Run: headless pygame with SDL's dummy video driver; simulated clock (each Clock.tick advances the game by its frame time, no real sleeping); random seed 0; keys injected as events and as key.get_pressed() state; no mouse input.
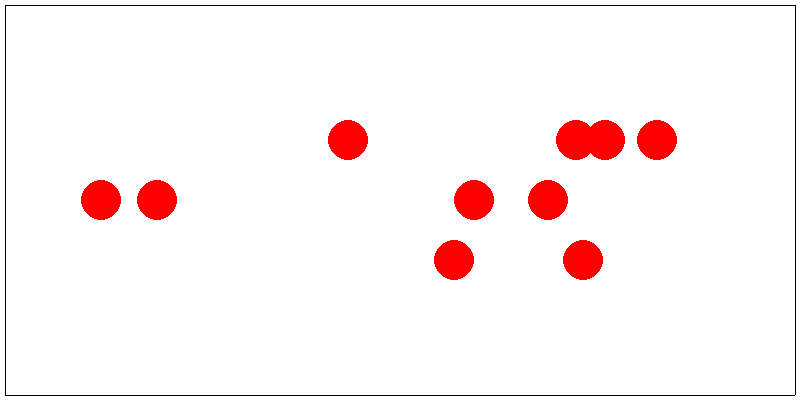
Frame 1 of 4 · flips 1–60 · no input
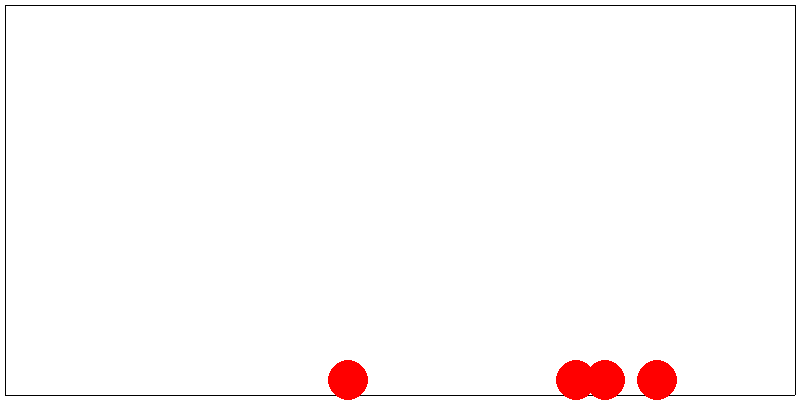
Frame 2 of 4 · flips 61–180 · tapped SPACE, RETURN · held RIGHT (→), D
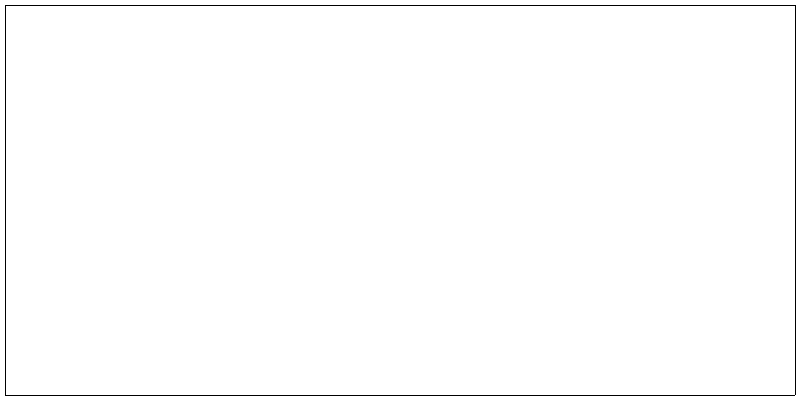
Frame 3 of 4 · flips 181–300 · held DOWN (↓), S
Frame 4 of 4 · flips 301–420 · held LEFT (←), A, UP (↑), W · screen unchanged from frame 3, image omitted

The pygame program that drew these frames:

import random
import pygame

pygame.init()
size = width, height = 800, 400
screen = pygame.display.set_mode(size)
# global k
k = 0

class Ball(pygame.sprite.Sprite):
    def __init__(self, radius, *groups):
        super().__init__(*groups)
        self.radius = radius
        self.image = pygame.Surface((2 * radius, 2 * radius),
                                    pygame.SRCALPHA, 32)
        pygame.draw.circle(self.image, pygame.Color("red"),
                           (radius, radius), radius)
        x = random.randrange(2 * radius, width - 2 * radius)
        y = 0
        self.rect = pygame.Rect(x, y, 2 * radius, 2 * radius)
        self.vx = 0
        self.vy = random.randrange(1, 5)
        # self.vy = 5

    def update(self):
        global k
        self.rect = self.rect.move(self.vx, self.vy)
        if pygame.sprite.spritecollideany(self, horizontal_borders):
            k += 1
        # if pygame.sprite.spritecollideany(self, vertical_borders):
        #     self.vx = -self.vx


class Border(pygame.sprite.Sprite):
    # строго вертикальный или строго горизонтальный отрезок
    def __init__(self, x1, y1, x2, y2, *groups):
        super().__init__(*groups)
        self.image = pygame.Surface([max(x2 - x1, 1), max(y2 - y1, 1)])
        self.rect = pygame.Rect(x1, y1, max(x2 - x1, 1), max(y2 - y1, 1))


class MovingSquare(pygame.sprite.Sprite):
    def __init__(self, *groups):
        super().__init__(*groups)
        self.color = 0
        self.pos = [10, 10]
        self.dx, self.dy = 0, 0
        self.image = pygame.Surface([])
        screen.fill((self.color, self.color, self.color), (*self.pos, 50, 50))

    # def process_event(self, event):
    #     if event.type == pygame.KEYDOWN:
    #         if event.key == pygame.K_RIGHT:
    #             self.dx = 10
    #         elif event.key == pygame.K_LEFT:
    #             self.dx = -10
    #         elif event.key == pygame.K_UP:
    #             self.dy = -10
    #         elif event.key == pygame.K_DOWN:
    #             self.dy = 10
    #     elif event.type == pygame.KEYUP:
    #         if event.key in (pygame.K_RIGHT, pygame.K_LEFT):
    #             self.dx = 0
    #         elif event.key in (pygame.K_UP, pygame.K_DOWN):
    #             self.dy = 0

    def move(self):
        self.color = (self.color + 1) % 256
        # self.pos[0] += self.dx
        # self.pos[1] += self.dy
        self.pos[0] = self.pos[0]
        self.pos[1] += 10

n = 0
if __name__ == '__main__':
    running = True
    fps = 30
    clock = pygame.time.Clock()
    screen.fill((255, 255, 255))
    all_sprites = pygame.sprite.Group()
    horizontal_borders = pygame.sprite.Group()
    vertical_borders = pygame.sprite.Group()
    balls = pygame.sprite.Group()
    Border(5, 5, width - 5, 5, horizontal_borders, all_sprites)
    Border(5, height - 5, width - 5, height - 5, horizontal_borders, all_sprites)
    Border(5, 5, 5, height - 5, vertical_borders, all_sprites)
    Border(width - 5, 5, width - 5, height - 5, vertical_borders, all_sprites)
    for i in range(10):
        Ball(20, balls, all_sprites)
    while running:
        n += 1
        for event in pygame.event.get():
            if event.type == pygame.QUIT:
                running = False
        screen.fill((255, 255, 255),
                    (0, 0, width, height))
        balls.update()
        vertical_borders.draw(screen)
        horizontal_borders.draw(screen)
        balls.draw(screen)
        # if (n * 10 - k) > 5:
        #     balls.draw(screen)
        pygame.display.flip()
        clock.tick(fps)
    pygame.quit()
    print(n)
